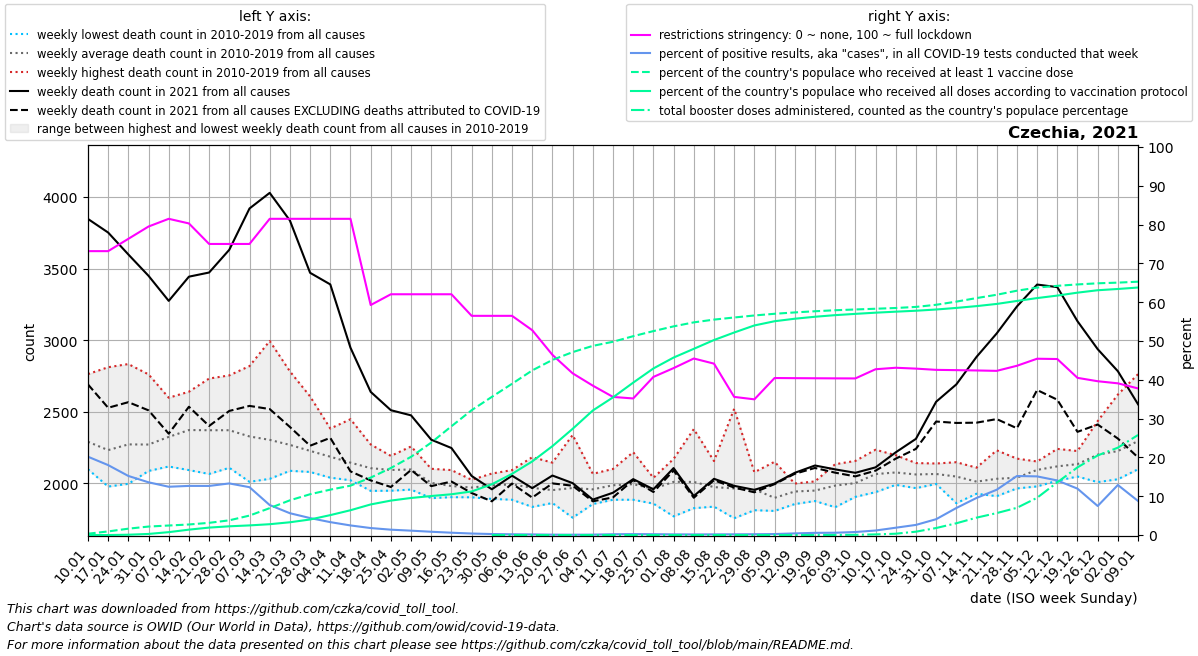

Source data for this figure (header and first rows):
date, location, time_unit, time, deaths_2010_all_ages, deaths_2011_all_ages, deaths_2012_all_ages, deaths_2013_all_ages, deaths_2014_all_ages, deaths_2015_all_ages, deaths_2016_all_ages, deaths_2017_all_ages, deaths_2018_all_ages, deaths_2019_all_ages, deaths_2020_all_ages, deaths_2021_all_ages, deaths_2022_all_ages, new_deaths, new_cases_smoothed, new_tests_smoothed, positive_test_percent, stringency_index, people_vaccinated, people_fully_vaccinated
2021-01-10, Czechia, weekly, 1, 2155, 2249, 2262, 2313, 2099, 2378, 2222, 2763, 2143, 2321, 2305, 3846, 2552, 1155, 79106, 393336, 20.18, 73.15, 35702, 5.857
2021-01-17, Czechia, weekly, 2, 2095, 2117, 2188, 2233, 1978, 2432, 2054, 2811, 2126, 2290, 2325, 3751, 2552, 1223, 72644, 401181, 18.02, 73.15, 97247, 109.0
2021-01-24, Czechia, weekly, 3, 2200, 2139, 2103, 2339, 1997, 2396, 2175, 2833, 2230, 2311, 2244, 3598, 2357, 1031, 51946, 341042, 15.22, 76.32, 171841, 8538
2021-01-31, Czechia, weekly, 4, 2105, 2087, 2115, 2358, 2117, 2499, 2116, 2761, 2190, 2365, 2337, 3449, 2371, 939.0, 47461, 349657, 13.59, 79.49, 229187, 29378
2021-02-07, Czechia, weekly, 5, 2167, 2274, 2201, 2459, 2118, 2580, 2137, 2598, 2216, 2497, 2364, 3274, 2628, 927.0, 48503, 389929, 12.44, 81.48, 257204, 77789
2021-02-14, Czechia, weekly, 6, 2253, 2275, 2281, 2490, 2093, 2598, 2245, 2640, 2404, 2445, 2355, 3443, 2674, 908.0, 51759, 408849, 12.66, 80.29, 285179, 145552
2021-02-21, Czechia, weekly, 7, 2193, 2252, 2321, 2385, 2066, 2732, 2160, 2492, 2602, 2509, 2391, 3472, 2615, 1071, 58971, 465753, 12.65, 75.0, 329753, 201021
2021-02-28, Czechia, weekly, 8, 2161, 2298, 2274, 2365, 2109, 2684, 2214, 2357, 2754, 2496, 2350, 3631, 2493, 1125, 74789, 561875, 13.3, 75.0, 397749, 236114
2021-03-07, Czechia, weekly, 9, 2136, 2255, 2243, 2303, 2011, 2609, 2235, 2353, 2819, 2313, 2360, 3919, 2405, 1378, 84870, 691511, 12.33, 75.0, 526126, 260214
2021-03-14, Czechia, weekly, 10, 2190, 2212, 2233, 2318, 2032, 2357, 2096, 2225, 2994, 2383, 2294, 4028, 2383, 1509, 81153, 1075564, 7.719, 81.48, 727278, 292708
2021-03-21, Czechia, weekly, 11, 2141, 2286, 2194, 2325, 2088, 2291, 2155, 2164, 2782, 2262, 2295, 3835, 2300, 1441, 73405, 1306411, 5.62, 81.48, 938424, 345001
2021-03-28, Czechia, weekly, 12, 2101, 2080, 2216, 2351, 2194, 2273, 2148, 2103, 2607, 2198, 2325, 3470, 2452, 1207, 58580, 1341005, 4.37, 81.48, 1103317, 420218
2021-04-04, Czechia, weekly, 13, 2040, 2096, 2286, 2324, 2122, 2222, 2191, 2075, 2383, 2124, 2297, 3389, 2503, 1071, 43684, 1312664, 3.323, 81.48, 1226935, 538478
2021-04-11, Czechia, weekly, 14, 2022, 2060, 2089, 2448, 2023, 2209, 2138, 2069, 2262, 2131, 2320, 2947, 2414, 863.0, 29874, 1230257, 2.471, 81.48, 1334884, 670451
2021-04-18, Czechia, weekly, 15, 1948, 2024, 2268, 2272, 1970, 2111, 2075, 1994, 2257, 2145, 2244, 2639, 2301, 618.0, 25788, 1432792, 1.799, 59.26, 1552805, 827001
2021-04-25, Czechia, weekly, 16, 2095, 2150, 2144, 2192, 2027, 2183, 1949, 2043, 2061, 2094, 2125, 2511, 2305, 536.0, 19261, 1396400, 1.38, 62.04, 1812397, 931387
2021-05-02, Czechia, weekly, 17, 2084, 1957, 2258, 2083, 2039, 2193, 2114, 2051, 2090, 2103, 2036, 2475, 2242, 381.0, 15859, 1410424, 1.125, 62.04, 2115211, 1002030
2021-05-09, Czechia, weekly, 18, 1897, 1947, 2102, 1969, 1984, 2041, 1982, 2041, 2022, 2051, 2109, 2305, 2259, 324.0, 12651, 1501400, 0.844, 62.04, 2500199, 1054907
2021-05-16, Czechia, weekly, 19, 1904, 2009, 1933, 1950, 1906, 1988, 2001, 2074, 1958, 2093, 1999, 2247, 2181, 234.0, 9055, 1515406, 0.597, 62.04, 2941092, 1102309
2021-05-23, Czechia, weekly, 20, 2025, 1957, 1971, 1948, 1903, 1983, 1964, 1974, 1962, 2025, 2026, 2052, 2028, 119.0, 6280, 1627187, 0.388, 56.48, 3375895, 1178018
2021-05-30, Czechia, weekly, 21, 1964, 1892, 2035, 1975, 2069, 1993, 2000, 1932, 2013, 1995, 1919, 1959, 1886, 84.0, 3943, 1538301, 0.255, 56.48, 3735691, 1372560
2021-06-06, Czechia, weekly, 22, 1928, 1920, 2004, 2005, 1886, 2029, 2042, 2033, 1995, 2093, 1939, 2054, 2043, 55.0, 2711, 1402378, 0.193, 56.48, 4089587, 1654371
2021-06-13, Czechia, weekly, 23, 2183, 1931, 1917, 1949, 1927, 1995, 1893, 1836, 2038, 2020, 2135, 1967, 2056, 66.0, 1965, 1238156, 0.158, 52.78, 4451209, 1989964
2021-06-20, Czechia, weekly, 24, 1900, 1878, 1971, 1908, 2089, 1886, 1915, 1978, 1863, 2145, 1983, 2055, 1972, 55.0, 1123, 1139814, 0.098, 46.43, 4735138, 2403439
2021-06-27, Czechia, weekly, 25, 1914, 1868, 2023, 2338, 1796, 1761, 1993, 2042, 1964, 1980, 2022, 2002, 1974, 18.0, 866, 1030544, 0.084, 41.67, 4945884, 2871404
2021-07-04, Czechia, weekly, 26, 2066, 1936, 2020, 1856, 1903, 1890, 1970, 1939, 1940, 2067, 2082, 1887, 2159, 12.0, 943.7, 912679, 0.104, 38.49, 5115164, 3368097
2021-07-11, Czechia, weekly, 27, 1969, 1948, 2101, 1999, 1939, 2050, 1886, 1953, 1979, 2046, 2111, 1935, 1862, 32.5, 1201, 596238, 0.206, 35.59, 5226193, 3722529
2021-07-18, Czechia, weekly, 28, 2218, 2033, 1900, 1953, 1905, 2139, 1918, 1886, 2041, 1956, 1999, 2030, 1951, 7.0, 1652, 695701, 0.238, 35.19, 5376790, 4121019
2021-07-25, Czechia, weekly, 29, 1958, 1859, 1860, 1943, 2029, 1943, 1981, 1972, 2039, 2034, 1989, 1959, 2301, 19.0, 1561, 725149, 0.215, 40.74, 5514402, 4504228
2021-08-01, Czechia, weekly, 30, 1813, 1891, 2033, 2141, 2085, 2109, 1942, 1770, 2153, 2171, 2088, 2107, 2174, 17.0, 1317, 755705, 0.174, 43.01, 5642182, 4799012
2021-08-08, Czechia, weekly, 31, 1879, 2021, 2015, 2052, 1958, 1886, 1827, 2077, 2379, 2010, 2227, 1912, 2189, 12.0, 1179, 751232, 0.157, 45.48, 5750287, 5034907
2021-08-15, Czechia, weekly, 32, 1989, 1838, 1921, 2022, 1873, 2156, 1839, 1959, 2118, 2027, 2166, 2032, 2143, 10.0, 1284, 743258, 0.173, 44.16, 5825242, 5272630
2021-08-22, Czechia, weekly, 33, 1944, 1933, 1834, 1757, 1900, 2521, 1949, 1861, 1923, 2026, 2187, 1983, 2170, 12.0, 1324, 714259, 0.186, 35.59, 5882219, 5476023
2021-08-29, Czechia, weekly, 34, 1921, 2078, 2024, 1860, 1890, 1813, 2043, 1939, 2004, 2011, 2104, 1955, 2081, 17.0, 1321, 631640, 0.21, 34.96, 5936731, 5667191
2021-09-05, Czechia, weekly, 35, 1808, 1819, 1817, 1855, 1912, 1963, 1918, 1848, 1902, 2151, 2033, 1999, 2016, 4.0, 1472, 578102, 0.255, 40.46, 5982580, 5780924
2021-09-12, Czechia, weekly, 36, 1986, 1905, 1899, 1856, 1999, 1989, 1980, 1920, 1979, 1922, 2038, 2074, 2150, 7.0, 2257, 544764, 0.417, 40.42, 6018995, 5848907
2021-09-19, Czechia, weekly, 37, 2010, 1938, 1933, 1877, 1940, 1922, 1930, 1991, 2014, 1944, 2089, 2125, 2198, 17.0, 2821, 502655, 0.561, 40.39, 6051238, 5902092
2021-09-26, Czechia, weekly, 38, 2134, 1908, 1862, 1989, 2014, 1961, 1834, 2058, 2056, 2030, 2220, 2098, 2270, 23.0, 3080, 520013, 0.592, 40.37, 6078188, 5945587
2021-10-03, Czechia, weekly, 39, 1996, 1931, 2024, 1970, 2009, 1915, 1988, 2125, 1906, 2157, 2392, 2074, 2341, 25.0, 3740, 484032, 0.777, 40.35, 6098956, 5980235
2021-10-10, Czechia, weekly, 40, 2115, 1974, 1939, 2065, 2049, 2007, 1991, 2235, 2123, 2153, 2381, 2112, 2375, 23.0, 5341, 460014, 1.162, 42.72, 6118687, 6012381
2021-10-17, Czechia, weekly, 41, 2071, 2116, 1990, 2035, 2006, 2035, 2083, 2156, 2076, 2197, 2609, 2217, 2312, 44.0, 8986, 475858, 1.884, 43.1, 6138987, 6039550
2021-10-24, Czechia, weekly, 42, 2087, 2122, 2015, 1967, 2069, 2080, 2142, 2029, 2014, 2099, 2946, 2311, 2278, 70.0, 14495, 549151, 2.609, 42.88, 6168281, 6065022
2021-10-31, Czechia, weekly, 43, 2035, 2048, 2072, 1996, 2111, 2098, 2035, 2101, 2024, 2139, 3647, 2570, 2255, 138.0, 27761, 678952, 4.077, 42.56, 6225739, 6098210
2021-11-07, Czechia, weekly, 44, 2142, 2087, 2028, 1862, 2080, 2016, 1997, 2053, 2148, 2066, 4226, 2691, 2142, 269.0, 44769, 649508, 6.962, 42.49, 6311289, 6140938
2021-11-14, Czechia, weekly, 45, 1988, 2021, 1928, 1997, 2007, 2020, 1968, 2040, 2046, 2110, 4238, 2883, 2184, 459.0, 63309, 660705, 9.553, 42.4, 6407108, 6189813
2021-11-21, Czechia, weekly, 46, 1982, 2035, 1977, 1911, 1980, 2023, 2134, 2057, 1991, 2231, 3852, 3047, 2146, 598.0, 89503, 765529, 11.67, 42.3, 6497130, 6249088
2021-11-28, Czechia, weekly, 47, 1995, 2041, 1984, 1965, 1971, 1975, 2084, 2071, 2141, 2173, 3424, 3235, 2190, 850.0, 123345, 811981, 15.2, 43.61, 6606472, 6329085
2021-12-05, Czechia, weekly, 48, 2086, 2116, 2153, 2074, 2066, 1979, 2125, 2116, 2095, 2134, 3169, 3388, , 736.0, 122176, 808155, 15.11, 45.43, 6691160, 6407115
2021-12-12, Czechia, weekly, 49, 2101, 2154, 2052, 2049, 2241, 2019, 2200, 2102, 2194, 2078, 3100, 3370, , 786.0, 104524, 742577, 14.06, 45.35, 6738671, 6474618
2021-12-19, Czechia, weekly, 50, 2123, 2087, 2141, 2050, 2144, 2048, 2204, 2187, 2136, 2226, 3104, 3132, , 772.0, 80100, 668947, 11.95, 40.5, 6776161, 6553888
2021-12-26, Czechia, weekly, 51, 2189, 2235, 2148, 2085, 2237, 2009, 2435, 2119, 2303, 2248, 3242, 2937, , 526.0, 43149, 576844, 7.481, 39.63, 6806830, 6619037
2022-01-02, Czechia, weekly, 52, 2192, 2245, 2228, 2121, 2232, 2029, 2620, 2201, 2145, 2245, 3214, 2783, , 470.0, 49871, 393041, 12.89, 39.09, 6824801, 6653218
2022-01-09, Czechia, weekly, 1, 2249, 2262, 2313, 2099, 2378, 2126, 2763, 2143, 2321, 2305, 3518, 2552, , 371.0, 40920, 468741, 8.766, 37.77, 6850322, 6692467
